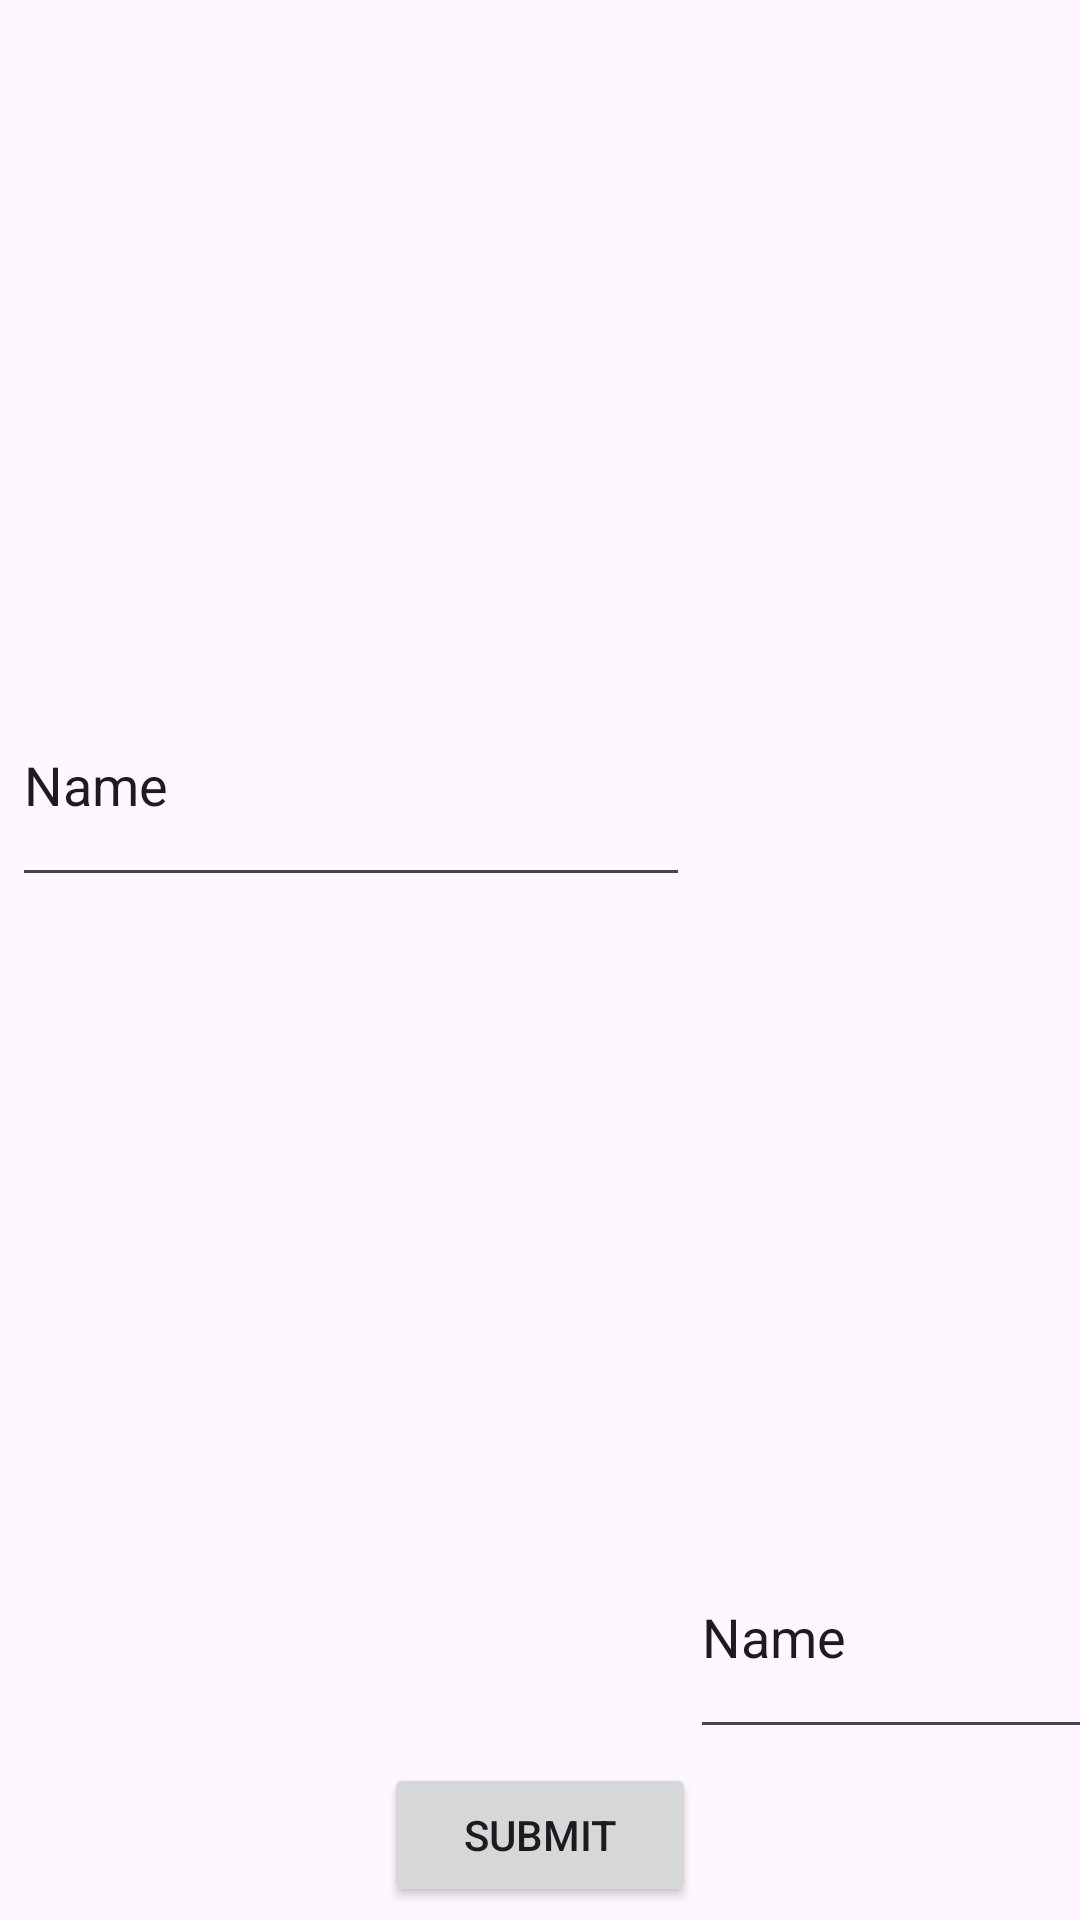

Write the Android layout XML for this screen, with the resource values it uses.
<!-- AndroidManifest.xml: application theme Theme.CreatePainting -->
<!-- res/layout/binding_object_activity.xml -->
<?xml version="1.0" encoding="utf-8"?>
<layout xmlns:android="http://schemas.android.com/apk/res/android"
    xmlns:app="http://schemas.android.com/apk/res-auto"
    xmlns:tools="http://schemas.android.com/tools">

    <data>

        <variable
            name="student"
            type="com.minshoe.createpainting.databinding.Student" />

    </data>

    <androidx.constraintlayout.widget.ConstraintLayout
        android:layout_width="match_parent"
        android:layout_height="match_parent">

        <LinearLayout
            android:id="@+id/linearLayout2"
            android:layout_width="match_parent"
            android:layout_height="wrap_content"

            app:layout_constraintStart_toStartOf="parent"
            app:layout_constraintTop_toTopOf="parent">

            <TextView
                android:id="@+id/greetingTextView"
                android:layout_width="159dp"
                android:layout_height="113dp"
                android:layout_marginTop="88dp"
                android:text="@{student.name}"
                app:layout_constraintEnd_toStartOf="@+id/emailTextView"
                app:layout_constraintHorizontal_bias="0.0"
                app:layout_constraintStart_toStartOf="parent"
                app:layout_constraintTop_toTopOf="parent" />

            <TextView
                android:id="@+id/emailTextView"
                android:layout_width="0dp"
                android:layout_height="3dp"
                android:layout_marginTop="124dp"
                android:text="@{student.email}"
                app:layout_constraintBottom_toTopOf="@+id/nameEditText"
                app:layout_constraintEnd_toEndOf="parent"
                app:layout_constraintTop_toTopOf="parent" />

        </LinearLayout>

        <LinearLayout
            android:id="@+id/linearLayout"
            android:layout_width="match_parent"
            android:layout_height="wrap_content"
            android:layout_marginStart="4dp"
            android:layout_marginTop="20dp"
            app:layout_constraintEnd_toEndOf="parent"
            app:layout_constraintStart_toStartOf="parent"
            app:layout_constraintTop_toBottomOf="@+id/linearLayout2">

            <EditText
                android:id="@+id/nameEditText"
                android:layout_width="226dp"
                android:layout_height="78dp"
                android:ems="10"
                android:inputType="text"
                android:text="Name"
                app:layout_constraintEnd_toEndOf="parent"
                tools:layout_editor_absoluteY="304dp" />

            <EditText
                android:id="@+id/emailEditText"
                android:layout_width="226dp"
                android:layout_height="78dp"
                android:layout_marginTop="284dp"
                android:ems="10"
                android:inputType="text"
                android:text="Name" />
        </LinearLayout>

        <Button
            android:id="@+id/bindingButton"
            android:layout_width="104dp"
            android:layout_height="48dp"
            android:text="@string/submit"
            app:layout_constraintBottom_toBottomOf="parent"
            app:layout_constraintEnd_toEndOf="parent"
            app:layout_constraintStart_toStartOf="parent"
            app:layout_constraintTop_toBottomOf="@+id/linearLayout" />

    </androidx.constraintlayout.widget.ConstraintLayout>
</layout>
<!-- resources referenced by this layout -->
<resources>
  <string name="submit">Submit</string>
  <style name="Theme.CreatePainting" parent="Base.Theme.CreatePainting" />
  <style name="Base.Theme.CreatePainting" parent="Theme.Material3.DayNight.NoActionBar">
          
          
      </style>
</resources>
